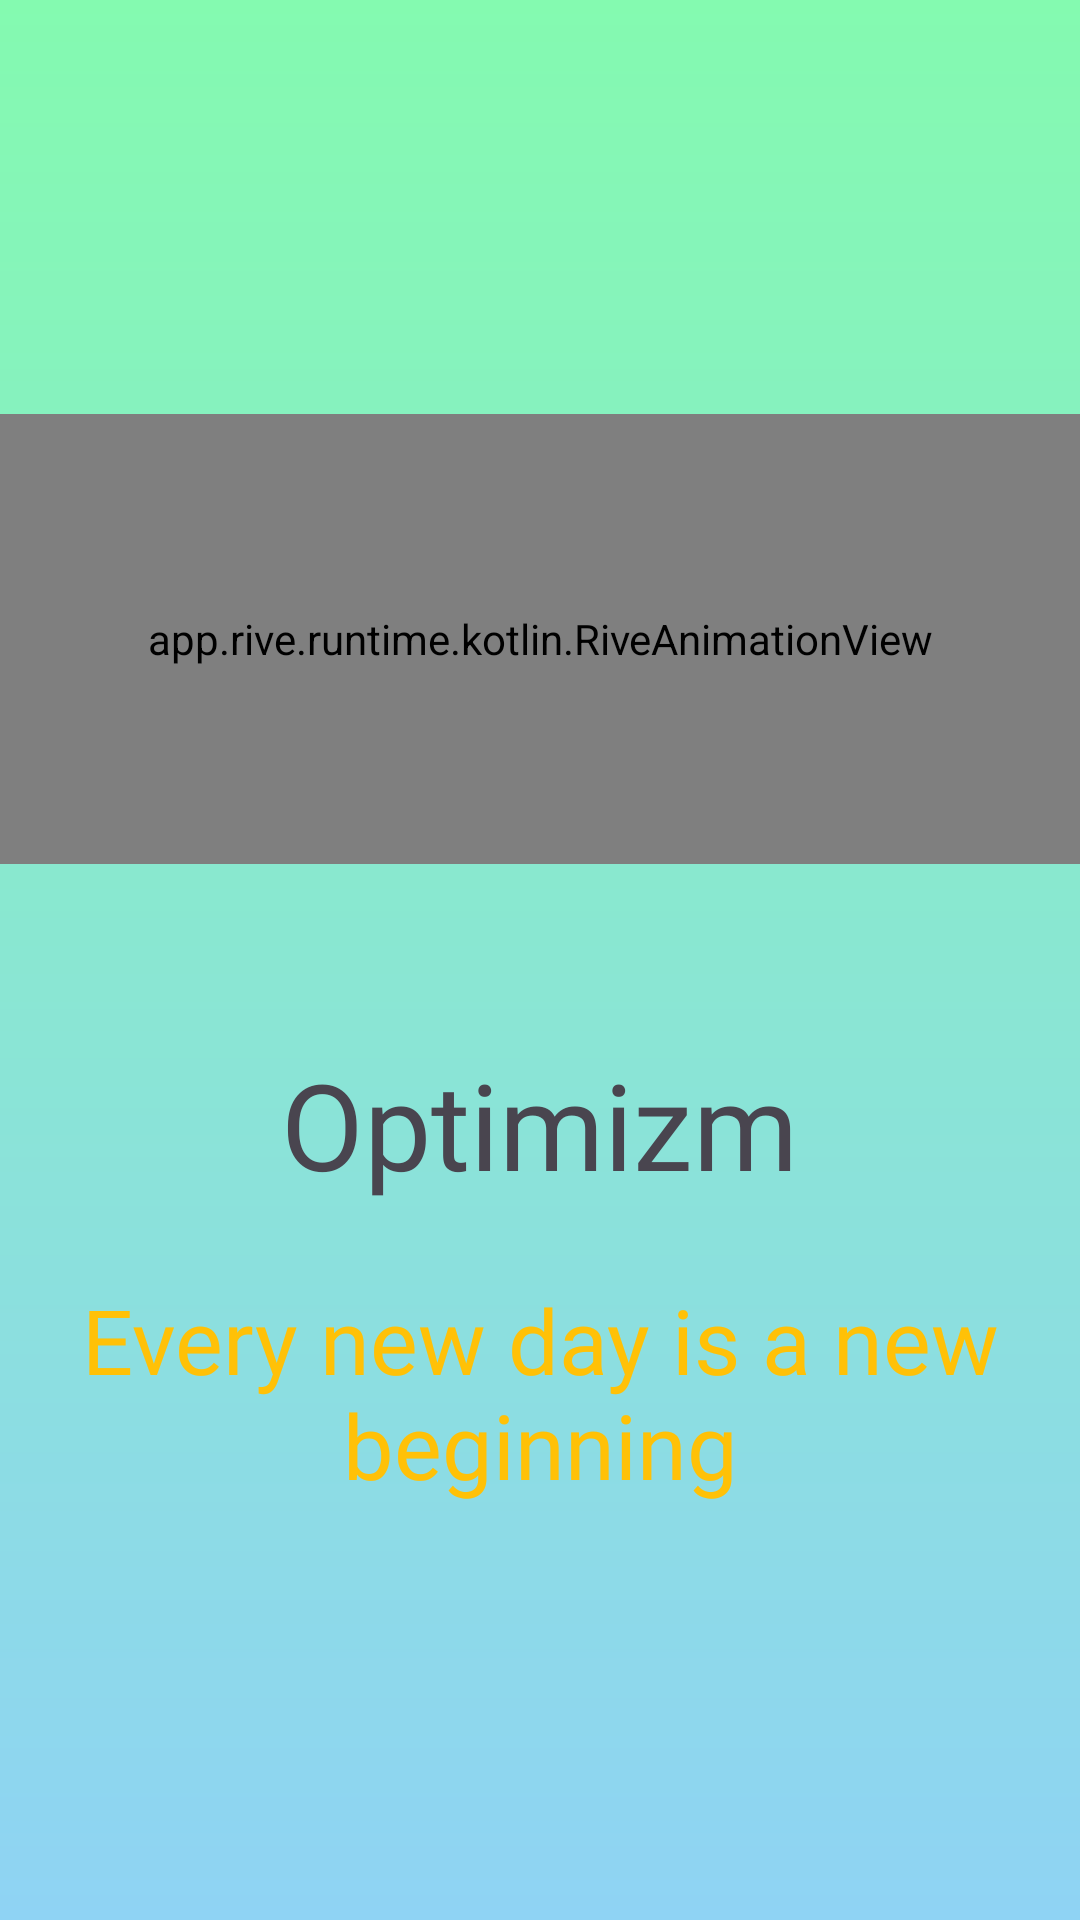

This screen was rendered from an Android layout file. Write that file and the resources it references.
<!-- AndroidManifest.xml: application theme Theme.KotlinFirstWeekProject -->
<!-- res/layout/fragment_optimizm.xml -->
<?xml version="1.0" encoding="utf-8"?>
<LinearLayout xmlns:android="http://schemas.android.com/apk/res/android"
    xmlns:app="http://schemas.android.com/apk/res-auto"
    xmlns:tools="http://schemas.android.com/tools"
    android:layout_width="match_parent"
    android:layout_height="match_parent"
    android:background="@drawable/gradient_bg_optimizm"
    android:gravity="center"
    android:orientation="vertical"
    tools:context=".Switch3Fragment">

    <app.rive.runtime.kotlin.RiveAnimationView
        android:layout_width="match_parent"
        android:layout_height="150dp"
        android:layout_marginBottom="60dp"
        app:layout_constraintBottom_toTopOf="@+id/textView"
        app:layout_constraintEnd_toEndOf="@+id/textView"
        app:layout_constraintStart_toStartOf="@+id/textView"
        app:layout_constraintTop_toTopOf="parent"
        app:riveResource="@raw/star_rotation" />

    <TextView
        android:id="@+id/tvoptimizm"
        android:layout_width="wrap_content"
        android:layout_height="wrap_content"
        android:fontFamily="@font/poppins"
        android:gravity="center"
        android:text="@string/optimizm"
        android:textSize="40sp"
        app:layout_constraintBottom_toBottomOf="parent"
        app:layout_constraintEnd_toEndOf="parent"
        app:layout_constraintStart_toStartOf="parent"
        app:layout_constraintTop_toTopOf="parent" />

    <TextView
        android:id="@+id/tvpositive"
        android:layout_width="wrap_content"
        android:layout_height="wrap_content"
        android:fontFamily="@font/poppins"
        android:gravity="center"
        android:text="@string/every_new_day_is_a_new_beginning"
        android:textColor="@color/orange"
        android:textSize="30sp"
        android:layout_marginTop="25dp"
        app:layout_constraintBottom_toBottomOf="parent"
        app:layout_constraintEnd_toEndOf="parent"
        app:layout_constraintStart_toStartOf="parent"
        app:layout_constraintTop_toTopOf="parent" />

</LinearLayout>
<!-- resources referenced by this layout -->
<resources>
  <color name="orange">#ffc107</color>
  <!-- drawable gradient_bg_optimizm (drawable) -->
  <?xml version="1.0" encoding="utf-8"?>
  <shape xmlns:android="http://schemas.android.com/apk/res/android">
      <gradient
          android:angle="75"
          android:startColor="#84fab0 "
          android:endColor="#8fd3f4"
          android:type="linear"/>
  </shape>
  <string name="every_new_day_is_a_new_beginning">Every new day is a new beginning</string>
  <string name="optimizm">Optimizm</string>
  <style name="Theme.KotlinFirstWeekProject" parent="Base.Theme.KotlinFirstWeekProject" />
  <style name="Base.Theme.KotlinFirstWeekProject" parent="Theme.Material3.DayNight.NoActionBar">
          
          
      </style>
</resources>
